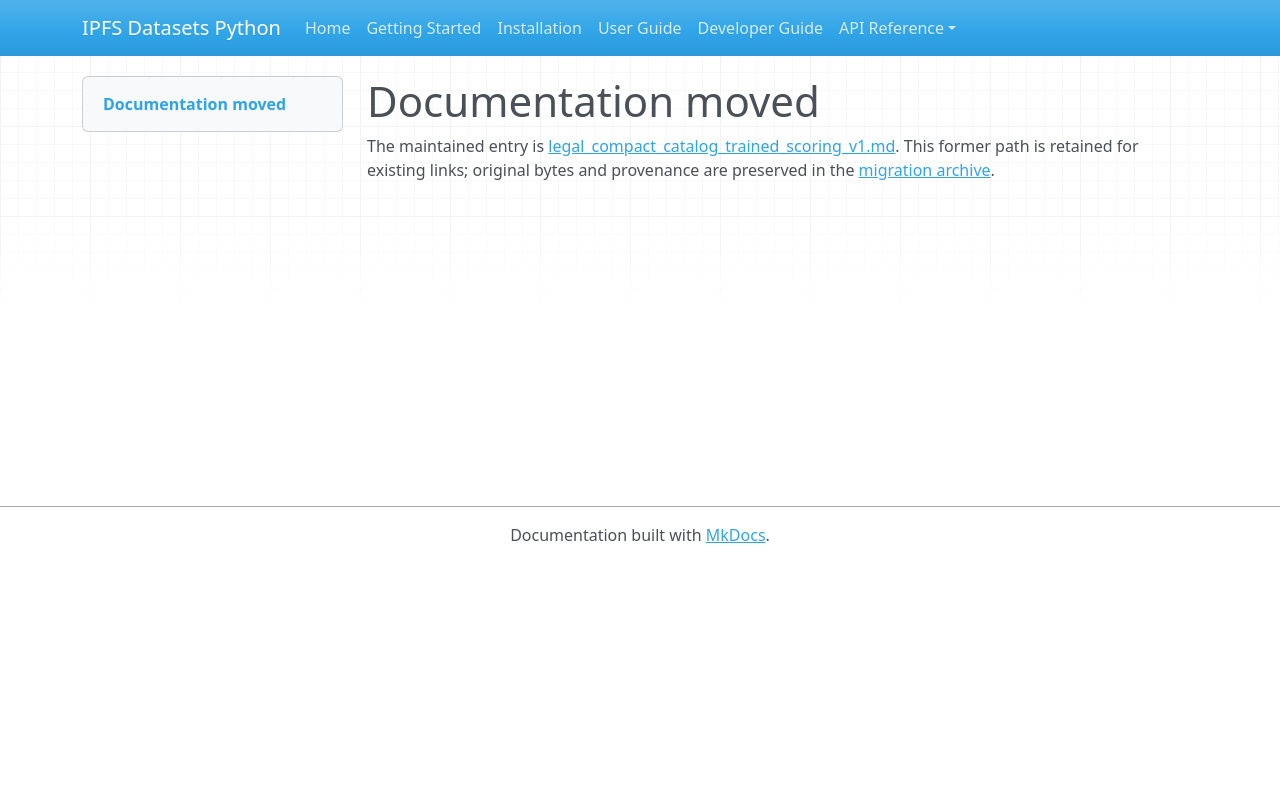

repository: endomorphosis/ipfs_datasets_py · page: autoencoders/legal_compact_catalog_trained_scoring_v1/index.html · generator: mkdocs

# Documentation moved

The maintained entry is [legal_compact_catalog_trained_scoring_v1.md](../../ipfs_datasets_py/logic/autoformal/docs/guides/legal_compact_catalog_trained_scoring_v1.md). This former path is retained for existing links; original bytes and provenance are preserved in the [migration archive](../../ipfs_datasets_py/logic/autoformal/docs/ARCHIVE.md).

<!-- Legacy bookmarks refer to sections in the preserved original. -->
<a id="one-step-trained-weight-catalog-scoring"></a>
